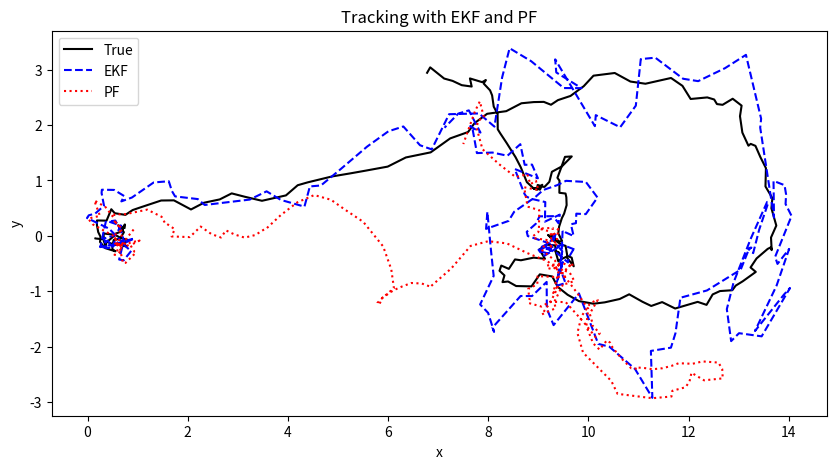

Write Python code to recreate this figure.
import numpy as np
import matplotlib.pyplot as plt

def f(state, dt):
    x, y, theta, v, omega = state
    x_new = x + v * np.cos(theta) * dt
    y_new = y + v * np.sin(theta) * dt
    theta_new = theta + omega * dt
    return np.array([x_new, y_new, theta_new, v, omega])

def F_jacobian(state, dt):
    x, y, theta, v, omega = state
    F = np.eye(5)
    F[0, 2] = -v * np.sin(theta) * dt
    F[0, 3] = np.cos(theta) * dt
    F[1, 2] = v * np.cos(theta) * dt
    F[1, 3] = np.sin(theta) * dt
    F[2, 4] = dt
    return F

def h(state):
    x, y, theta, v, omega = state
    r = np.sqrt(x**2 + y**2)
    phi = np.arctan2(y, x)
    return np.array([r, phi])

def H_jacobian(state):
    x, y, theta, v, omega = state
    r = np.sqrt(x**2 + y**2)
    if r < 1e-4:
        r = 1e-4
    H = np.zeros((2, 5))
    H[0, 0] = x / r
    H[0, 1] = y / r
    H[1, 0] = -y / (r**2)
    H[1, 1] = x / (r**2)
    return H

def ekf_predict(x, P, Q, dt):
    x_pred = f(x, dt)
    F = F_jacobian(x, dt)
    P_pred = F @ P @ F.T + Q
    return x_pred, P_pred

def ekf_update(x_pred, P_pred, z, R):
    z_pred = h(x_pred)
    y_res = z - z_pred
    H = H_jacobian(x_pred)
    S = H @ P_pred @ H.T + R
    K = P_pred @ H.T @ np.linalg.inv(S)
    x_upd = x_pred + K @ y_res
    P_upd = (np.eye(len(x_pred)) - K @ H) @ P_pred
    return x_upd, P_upd

def pf_initialize(mean, cov, N):
    return np.random.multivariate_normal(mean, cov, N)

def pf_predict(particles, dt, Q):
    N = particles.shape[0]
    new_particles = np.zeros_like(particles)
    for i in range(N):
        noise = np.random.multivariate_normal(np.zeros(5), Q)
        new_particles[i] = f(particles[i], dt) + noise
    return new_particles

def pf_update(particles, z, R):
    N = particles.shape[0]
    weights = np.zeros(N)
    for i in range(N):
        z_pred = h(particles[i])
        diff = z - z_pred
        exponent = -0.5 * diff.T @ np.linalg.inv(R) @ diff
        weights[i] = np.exp(exponent)
    weights += 1e-300
    weights /= np.sum(weights)
    return weights

def pf_resample(particles, weights):
    N = len(weights)
    indices = np.random.choice(np.arange(N), size=N, p=weights)
    return particles[indices]

dt = 0.1
T = 20
steps = int(T / dt)
true_state = np.array([0, 0, np.pi / 4, 1, 0.1])
Q = np.diag([0.01, 0.01, 0.001, 0.1, 0.01])
R = np.diag([0.5, 0.1])
ekf_state = np.array([0, 0, np.pi / 4, 1, 0.1])
ekf_P = np.eye(5)
pf_N = 500
pf_particles = pf_initialize(ekf_state, ekf_P, pf_N)
ekf_estimates = []
pf_estimates = []
true_states = []

for step in range(steps):
    true_state = f(true_state, dt) + np.random.multivariate_normal(np.zeros(5), Q)
    true_states.append(true_state.copy())
    if step % 10 == 5:
        z = None
    else:
        z = h(true_state) + np.random.multivariate_normal(np.zeros(2), R)
    if z is not None:
        ekf_state, ekf_P = ekf_predict(ekf_state, ekf_P, Q, dt)
        ekf_state, ekf_P = ekf_update(ekf_state, ekf_P, z, R)
        pf_particles = pf_predict(pf_particles, dt, Q)
        weights = pf_update(pf_particles, z, R)
        pf_particles = pf_resample(pf_particles, weights)
    else:
        ekf_state, ekf_P = ekf_predict(ekf_state, ekf_P, Q, dt)
        pf_particles = pf_predict(pf_particles, dt, Q)
    ekf_estimates.append(ekf_state.copy())
    pf_estimates.append(np.mean(pf_particles, axis=0))

ekf_estimates = np.array(ekf_estimates)
pf_estimates = np.array(pf_estimates)
true_states = np.array(true_states)

plt.figure(figsize=(10, 5))
plt.plot(true_states[:, 0], true_states[:, 1], 'k-', label='True')
plt.plot(ekf_estimates[:, 0], ekf_estimates[:, 1], 'b--', label='EKF')
plt.plot(pf_estimates[:, 0], pf_estimates[:, 1], 'r:', label='PF')
plt.legend()
plt.xlabel('x')
plt.ylabel('y')
plt.title('Tracking with EKF and PF')
plt.show()
